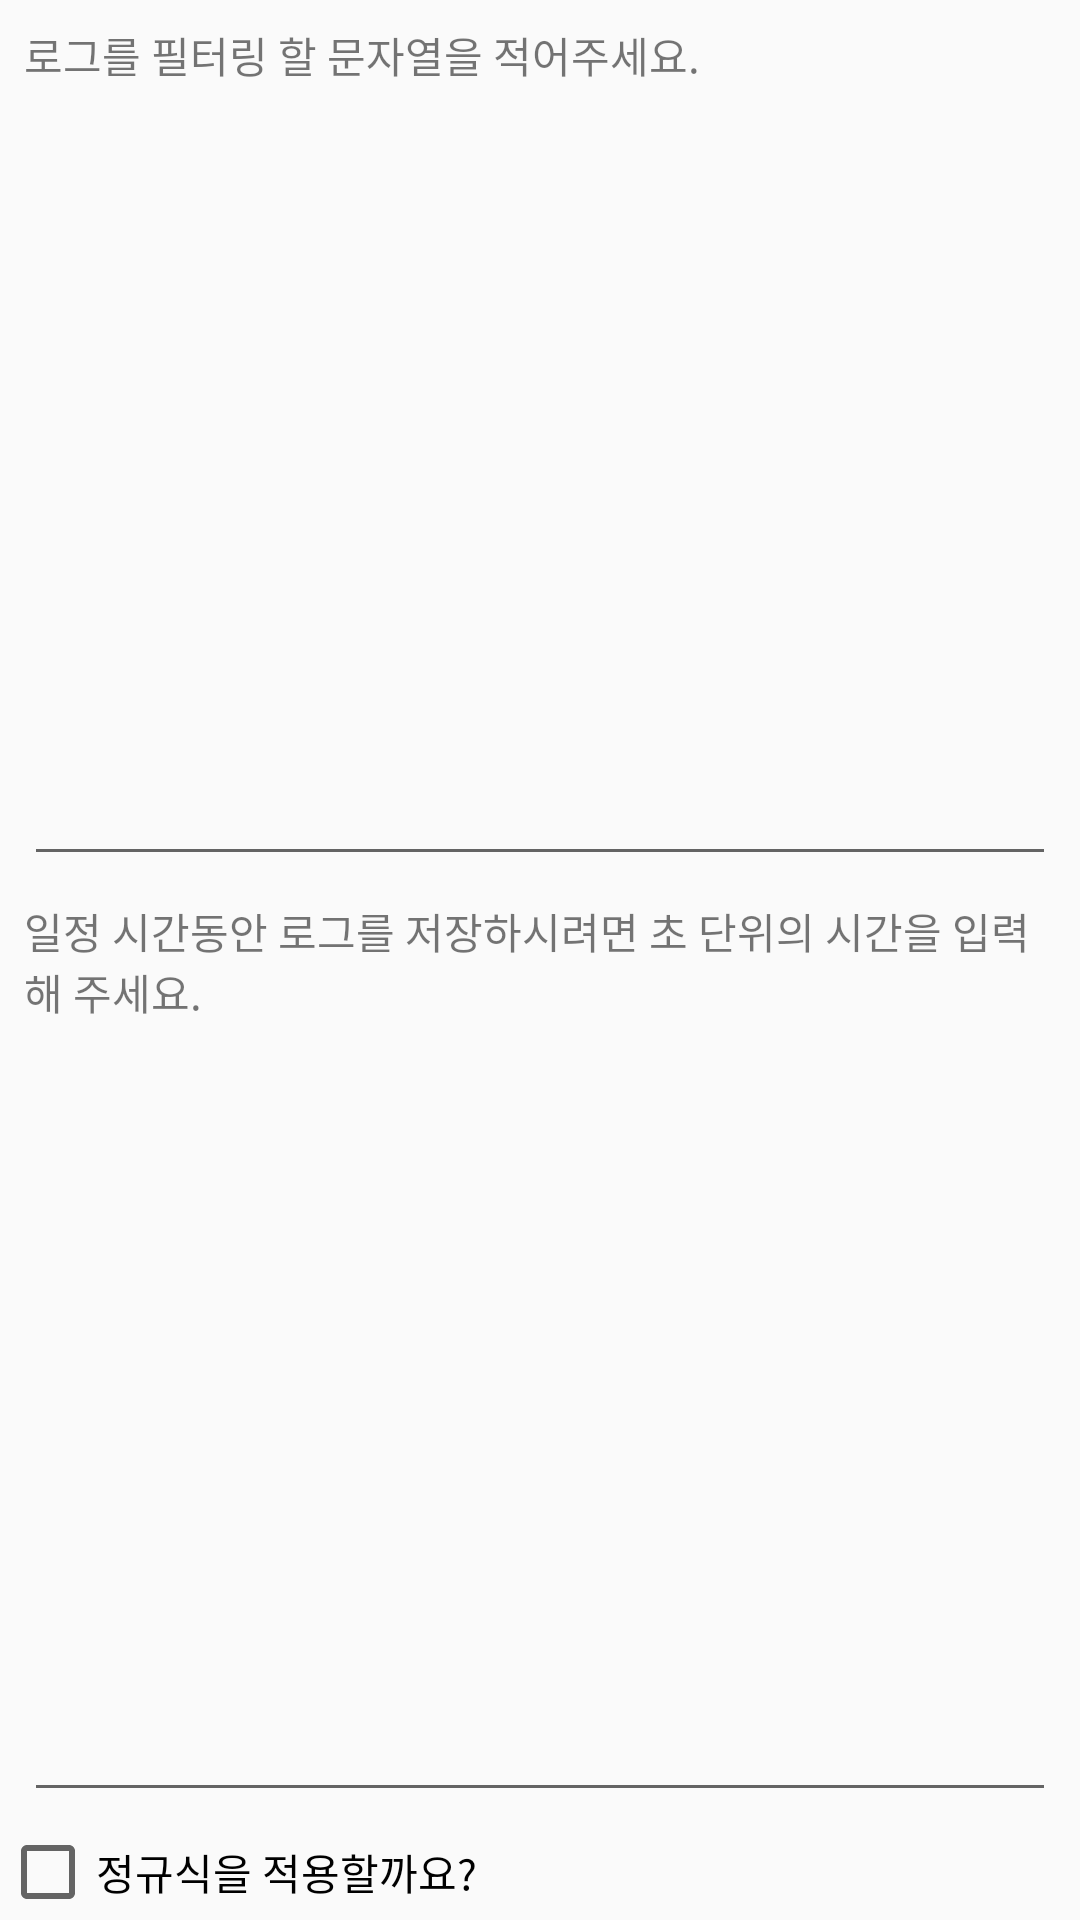

Layout XML and referenced resources for this Android screen:
<!-- AndroidManifest.xml: application theme AppTheme -->
<!-- res/layout/filter_dialog.xml -->
<?xml version="1.0" encoding="utf-8"?>
<LinearLayout xmlns:android="http://schemas.android.com/apk/res/android"
    android:id="@+id/search"
    android:layout_width="fill_parent"
    android:layout_height="fill_parent"
    android:orientation="vertical" >

    <TextView
        android:layout_width="fill_parent"
        android:layout_height="wrap_content"
        android:layout_marginBottom="8dp"
        android:layout_marginLeft="8dp"
        android:layout_marginRight="8dp"
        android:layout_marginTop="8dp"
        android:layout_weight="1"
        android:autoLink="all"
        android:text="@string/filter_dialog_text" >
    </TextView>

    <EditText
        android:id="@+id/filter_edit"
        android:layout_width="fill_parent"
        android:layout_height="wrap_content"
        android:layout_marginLeft="8dp"
        android:layout_marginRight="8dp"
        android:layout_marginTop="8dp"
        android:layout_weight="1"
        android:inputType="text"
        android:lines="1"
        android:singleLine="true" />

    <TextView
        android:layout_width="fill_parent"
        android:layout_height="wrap_content"
        android:layout_marginBottom="8dp"
        android:layout_marginLeft="8dp"
        android:layout_marginRight="8dp"
        android:layout_marginTop="8dp"
        android:layout_weight="1"
        android:autoLink="all"
        android:text="@string/timer_saving_info" >
    </TextView>

    <EditText
        android:id="@+id/timer_edit"
        android:layout_width="fill_parent"
        android:layout_height="wrap_content"
        android:layout_marginLeft="8dp"
        android:layout_marginRight="8dp"
        android:layout_marginTop="8dp"
        android:layout_weight="1"
        android:inputType="text"
        android:lines="1"
        android:singleLine="true" />

    <TextView
        android:id="@+id/pattern_error_text"
        android:layout_width="wrap_content"
        android:layout_height="wrap_content"
        android:layout_marginBottom="8dp"
        android:layout_marginLeft="8dp"
        android:layout_marginRight="8dp"
        android:layout_marginTop="8dp"
        android:layout_weight="1"
        android:text="@string/pattern_error_text"
        android:textColor="#ff0000"
        android:textStyle="bold"
        android:visibility="gone" >
    </TextView>

    <CheckBox
        android:id="@+id/pattern_checkbox"
        android:layout_width="wrap_content"
        android:layout_height="wrap_content"
        android:layout_marginTop="4dp"
        android:text="@string/apply_as_regexp" />

</LinearLayout>
<!-- resources referenced by this layout -->
<resources>
  <string name="apply_as_regexp">정규식을 적용할까요?</string>
  <string name="filter_dialog_text">로그를 필터링 할 문자열을 적어주세요.</string>
  <string name="pattern_error_text">알 수 없는 정규식입니다.</string>
  <string name="timer_saving_info">일정 시간동안 로그를 저장하시려면 초 단위의 시간을 입력해 주세요.</string>
  <style name="AppTheme" parent="Theme.AppCompat.Light.DarkActionBar">
          
          <item name="colorPrimary">@color/colorPrimary</item>
          <item name="colorPrimaryDark">@color/colorPrimaryDark</item>
          <item name="colorAccent">@color/colorAccent</item>
          <item name="windowNoTitle">true</item>
      </style>
  <color name="colorPrimary">#212121</color>
  <color name="colorPrimaryDark">#212121</color>
  <color name="colorAccent">#FF4081</color>
</resources>
